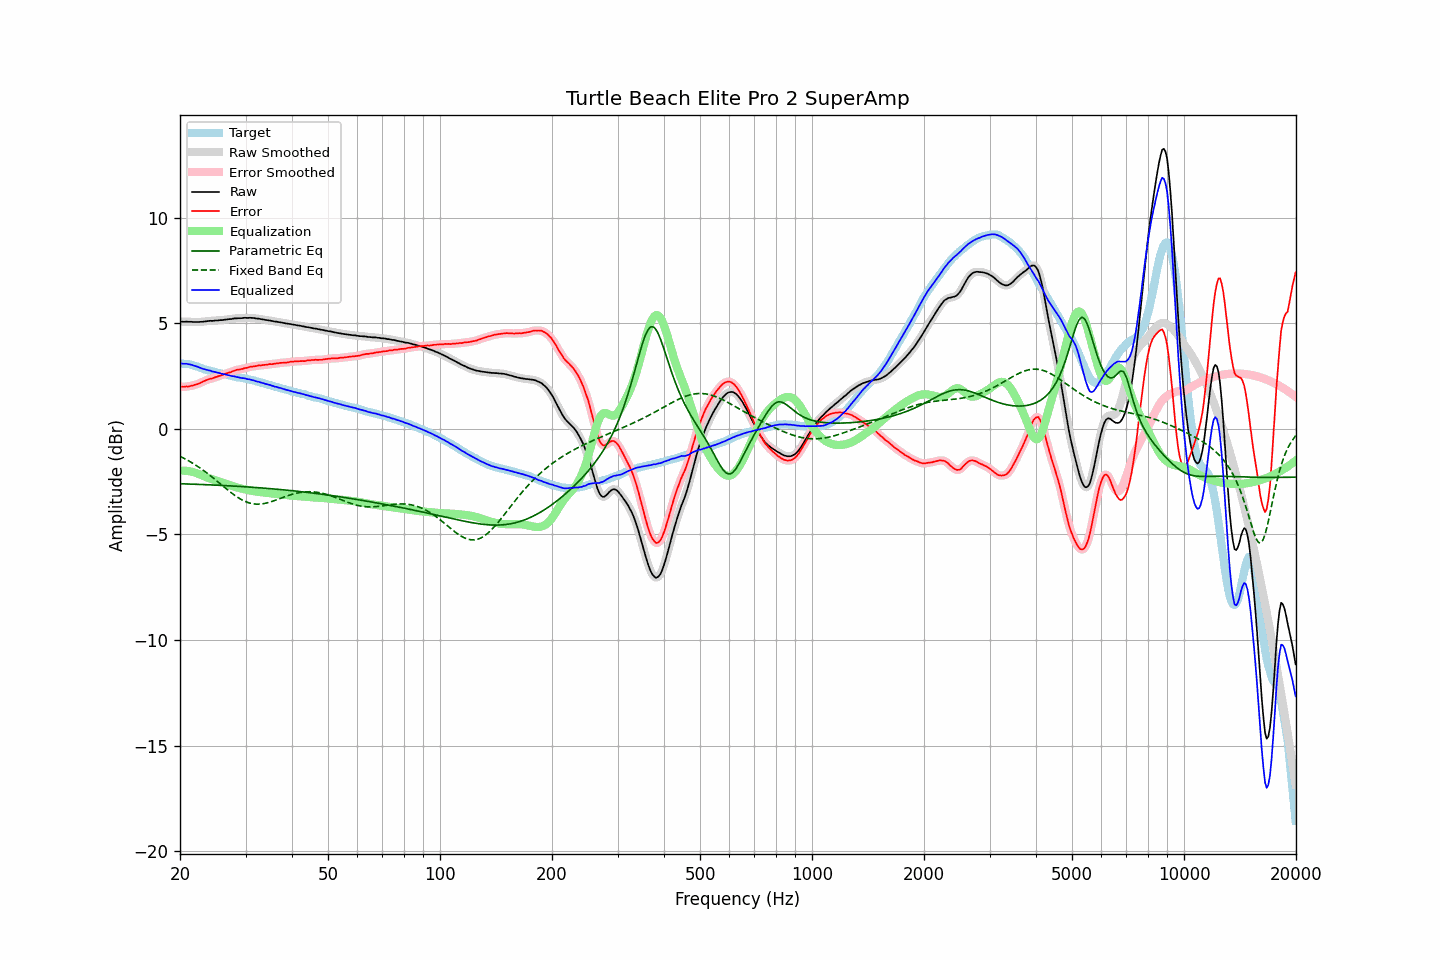

Source data for this figure (header and first rows):
frequency, raw, error, smoothed, error_smoothed, equalization, parametric_eq, fixed_band_eq, equalized_raw, equalized_smoothed, target
20.00, 5.07, 1.98, 5.07, 1.98, -1.99, -2.60, -1.30, 3.09, 3.08, 3.09
20.20, 5.07, 1.99, 5.07, 1.99, -1.99, -2.61, -1.34, 3.09, 3.08, 3.08
20.40, 5.06, 1.98, 5.07, 1.99, -1.99, -2.61, -1.38, 3.08, 3.08, 3.08
20.61, 5.06, 1.99, 5.07, 1.99, -1.99, -2.61, -1.42, 3.07, 3.08, 3.07
20.81, 5.07, 2.00, 5.07, 1.99, -1.99, -2.61, -1.46, 3.08, 3.07, 3.07
21.02, 5.06, 1.99, 5.07, 2.00, -2.00, -2.62, -1.50, 3.06, 3.06, 3.07
21.23, 5.06, 2.01, 5.06, 2.01, -2.02, -2.62, -1.55, 3.05, 3.05, 3.05
21.44, 5.06, 2.03, 5.06, 2.03, -2.03, -2.62, -1.59, 3.03, 3.03, 3.03
21.66, 5.05, 2.04, 5.06, 2.05, -2.05, -2.62, -1.64, 3.00, 3.01, 3.01
21.87, 5.05, 2.08, 5.05, 2.07, -2.07, -2.63, -1.69, 2.98, 2.98, 2.98
22.09, 5.05, 2.10, 5.05, 2.09, -2.09, -2.63, -1.73, 2.96, 2.96, 2.96
22.31, 5.05, 2.12, 5.05, 2.12, -2.12, -2.63, -1.78, 2.93, 2.93, 2.94
22.54, 5.05, 2.15, 5.06, 2.15, -2.15, -2.64, -1.84, 2.90, 2.90, 2.91
22.76, 5.06, 2.19, 5.06, 2.18, -2.19, -2.64, -1.89, 2.88, 2.87, 2.88
22.99, 5.06, 2.22, 5.07, 2.22, -2.22, -2.64, -1.94, 2.84, 2.85, 2.85
23.22, 5.07, 2.26, 5.07, 2.26, -2.25, -2.64, -2.00, 2.82, 2.82, 2.82
23.45, 5.08, 2.29, 5.08, 2.29, -2.28, -2.65, -2.05, 2.80, 2.80, 2.79
23.69, 5.09, 2.32, 5.09, 2.32, -2.31, -2.65, -2.11, 2.78, 2.78, 2.77
23.92, 5.10, 2.35, 5.10, 2.34, -2.34, -2.65, -2.17, 2.76, 2.76, 2.75
24.16, 5.11, 2.37, 5.11, 2.37, -2.37, -2.66, -2.23, 2.75, 2.74, 2.74
24.40, 5.10, 2.38, 5.11, 2.39, -2.39, -2.66, -2.29, 2.71, 2.72, 2.72
24.65, 5.11, 2.41, 5.11, 2.41, -2.42, -2.66, -2.35, 2.70, 2.70, 2.70
24.89, 5.12, 2.44, 5.12, 2.44, -2.44, -2.67, -2.41, 2.68, 2.68, 2.68
25.14, 5.12, 2.46, 5.13, 2.46, -2.46, -2.67, -2.48, 2.66, 2.66, 2.66
25.39, 5.13, 2.49, 5.13, 2.49, -2.49, -2.68, -2.54, 2.64, 2.64, 2.64
25.65, 5.14, 2.51, 5.14, 2.52, -2.51, -2.68, -2.60, 2.63, 2.62, 2.63
25.91, 5.14, 2.54, 5.15, 2.54, -2.54, -2.68, -2.67, 2.60, 2.61, 2.60
26.16, 5.15, 2.56, 5.15, 2.57, -2.57, -2.69, -2.73, 2.59, 2.59, 2.59
26.43, 5.16, 2.59, 5.16, 2.59, -2.59, -2.69, -2.79, 2.57, 2.57, 2.57
26.69, 5.17, 2.62, 5.17, 2.62, -2.62, -2.70, -2.86, 2.55, 2.56, 2.56
26.96, 5.18, 2.65, 5.18, 2.64, -2.65, -2.70, -2.92, 2.54, 2.54, 2.54
27.23, 5.19, 2.67, 5.19, 2.67, -2.67, -2.70, -2.98, 2.52, 2.52, 2.53
27.50, 5.19, 2.69, 5.20, 2.70, -2.70, -2.71, -3.04, 2.49, 2.50, 2.50
27.77, 5.21, 2.73, 5.21, 2.72, -2.72, -2.71, -3.09, 2.49, 2.49, 2.48
28.05, 5.22, 2.75, 5.22, 2.75, -2.75, -2.72, -3.15, 2.48, 2.47, 2.47
28.33, 5.22, 2.78, 5.23, 2.78, -2.77, -2.72, -3.20, 2.45, 2.46, 2.44
28.62, 5.23, 2.80, 5.23, 2.80, -2.79, -2.73, -3.25, 2.44, 2.44, 2.43
28.90, 5.23, 2.80, 5.23, 2.81, -2.81, -2.73, -3.30, 2.42, 2.42, 2.43
29.19, 5.23, 2.82, 5.24, 2.82, -2.83, -2.73, -3.34, 2.40, 2.41, 2.41
29.48, 5.24, 2.84, 5.24, 2.84, -2.85, -2.74, -3.38, 2.40, 2.40, 2.41
29.78, 5.25, 2.87, 5.25, 2.86, -2.86, -2.74, -3.42, 2.39, 2.38, 2.39
30.08, 5.25, 2.88, 5.25, 2.88, -2.88, -2.75, -3.45, 2.37, 2.37, 2.38
30.38, 5.24, 2.89, 5.25, 2.90, -2.90, -2.75, -3.49, 2.35, 2.36, 2.35
30.68, 5.25, 2.92, 5.25, 2.92, -2.91, -2.76, -3.51, 2.34, 2.34, 2.33
30.99, 5.25, 2.94, 5.25, 2.93, -2.93, -2.76, -3.53, 2.32, 2.32, 2.31
31.30, 5.24, 2.94, 5.25, 2.95, -2.94, -2.77, -3.55, 2.30, 2.30, 2.30
31.61, 5.24, 2.95, 5.24, 2.95, -2.96, -2.78, -3.56, 2.29, 2.28, 2.29
31.93, 5.22, 2.97, 5.23, 2.97, -2.97, -2.78, -3.57, 2.25, 2.26, 2.26
32.24, 5.21, 2.98, 5.22, 2.98, -2.98, -2.79, -3.57, 2.23, 2.24, 2.24
32.57, 5.21, 3.00, 5.21, 2.99, -2.99, -2.79, -3.57, 2.22, 2.22, 2.21
32.89, 5.19, 2.99, 5.20, 3.00, -3.00, -2.80, -3.57, 2.19, 2.20, 2.20
33.22, 5.18, 3.01, 5.18, 3.01, -3.01, -2.80, -3.56, 2.17, 2.18, 2.17
33.55, 5.17, 3.01, 5.17, 3.01, -3.02, -2.81, -3.55, 2.16, 2.15, 2.16
33.89, 5.15, 3.03, 5.16, 3.02, -3.03, -2.82, -3.53, 2.13, 2.13, 2.13
34.23, 5.14, 3.03, 5.14, 3.04, -3.04, -2.82, -3.51, 2.11, 2.11, 2.11
34.57, 5.13, 3.05, 5.13, 3.05, -3.04, -2.83, -3.49, 2.09, 2.09, 2.08
34.92, 5.12, 3.06, 5.12, 3.05, -3.05, -2.84, -3.47, 2.07, 2.07, 2.06
35.27, 5.10, 3.05, 5.11, 3.06, -3.06, -2.84, -3.45, 2.04, 2.04, 2.05
35.62, 5.09, 3.07, 5.09, 3.07, -3.07, -2.85, -3.42, 2.02, 2.02, 2.03
35.97, 5.07, 3.08, 5.08, 3.08, -3.08, -2.85, -3.39, 1.99, 2.00, 1.99
... 635 more rows
